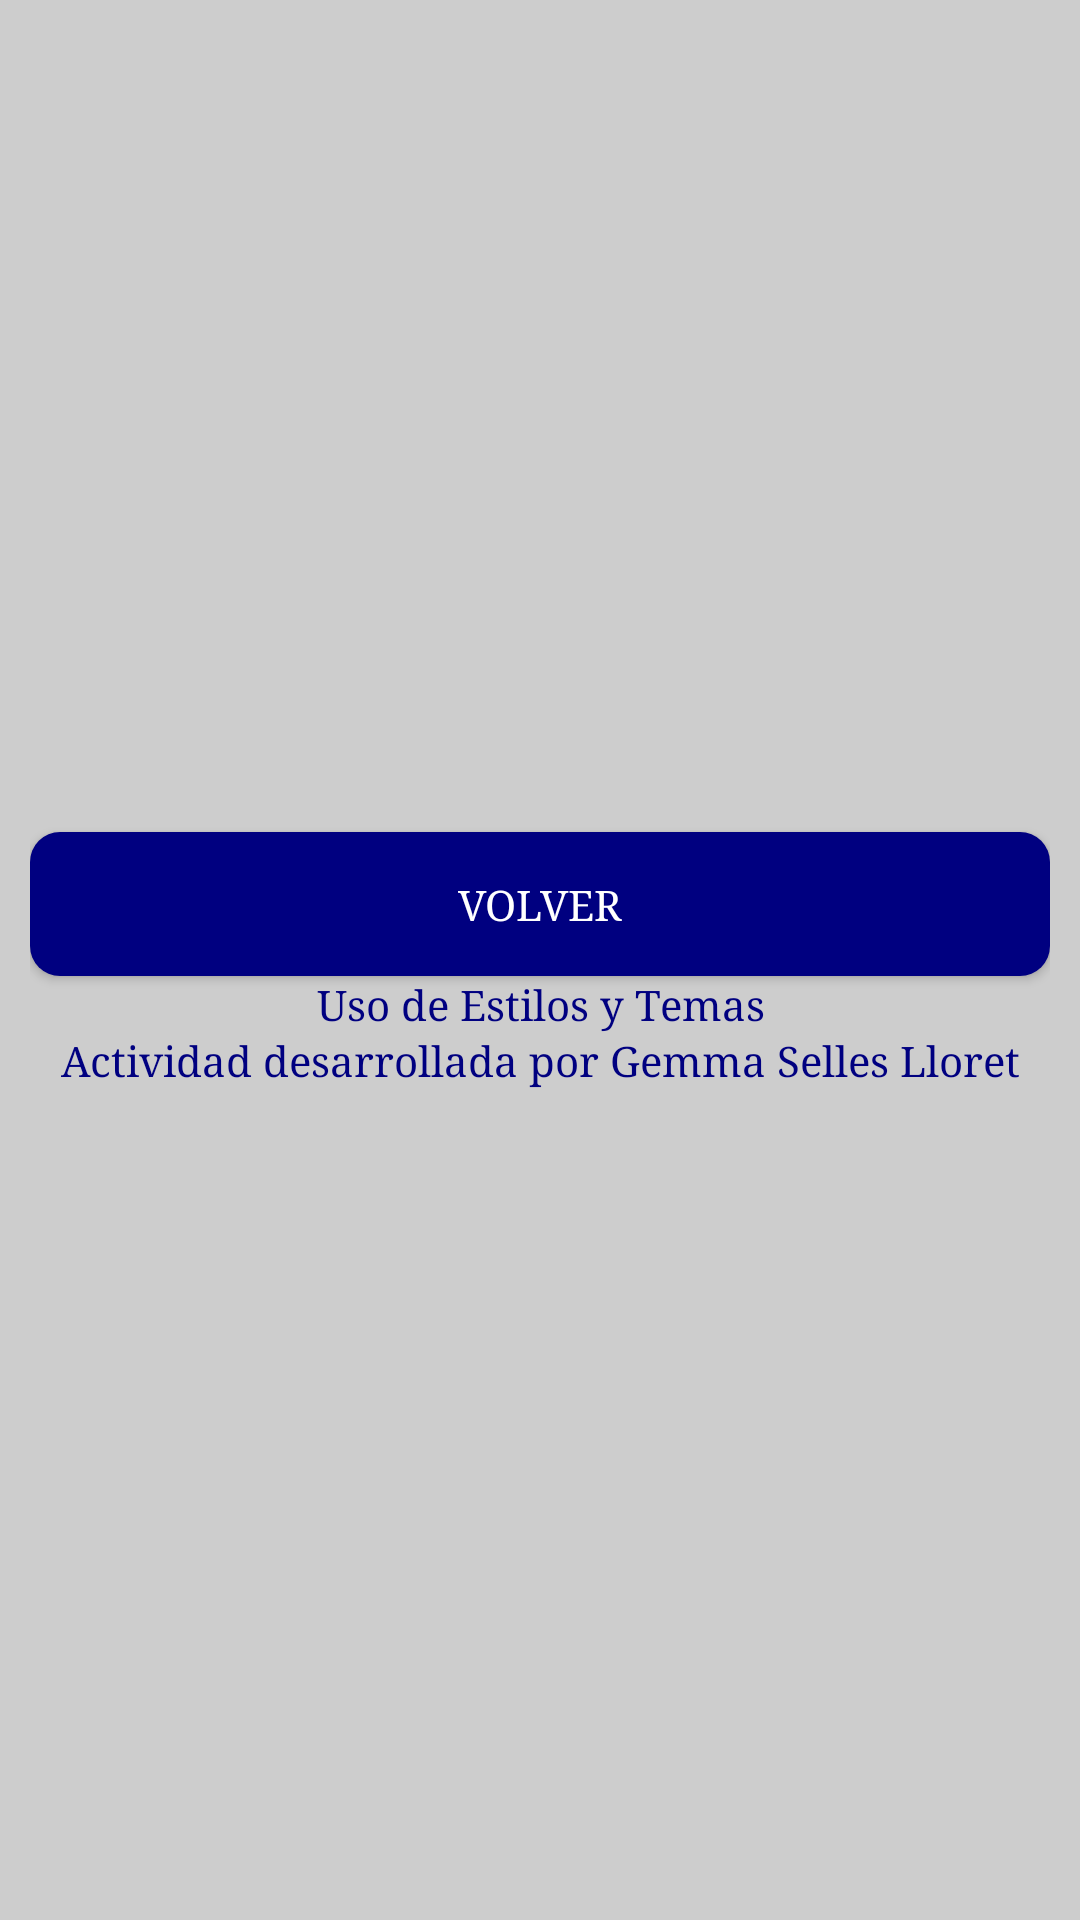

Layout XML and referenced resources for this Android screen:
<!-- AndroidManifest.xml: application theme Theme.PersonalizApp -->
<!-- res/layout/actividad2_estilos.xml -->
<?xml version="1.0" encoding="utf-8"?>
<LinearLayout xmlns:android="http://schemas.android.com/apk/res/android"
    android:layout_width="match_parent"
    android:layout_height="match_parent"
    android:gravity="center"
    android:orientation="vertical"
    android:padding="10dp">

    <Button
        android:id="@+id/buttonVolver"
        style="@style/EstiloBoton"
        android:layout_width="match_parent"
        android:layout_height="wrap_content"
        android:text="@string/volver" />

    <TextView
        android:id="@+id/textView2"
        android:layout_width="match_parent"
        android:layout_height="wrap_content"
        android:text="Uso de Estilos y Temas" />

    <TextView
        android:id="@+id/textView3"
        android:layout_width="match_parent"
        android:layout_height="wrap_content"
        android:text="Actividad desarrollada por Gemma Selles Lloret" />
</LinearLayout>
<!-- resources referenced by this layout -->
<resources>
  <string name="volver">Volver</string>
  <style name="EstiloBoton">
          <item name="android:background">@drawable/fondo_boton</item>
          <item name="android:gravity">center</item>
          <item name="android:textColor">@color/white</item>
      </style>
  <style name="Theme.PersonalizApp" parent="Theme.AppCompat.Light.NoActionBar">
          
          <item name="android:windowBackground">@color/color_fondo</item>
          
          <item name="android:textColor">@color/color_texto</item>
          <item name="fontFamily">serif</item>
  
          <item name="android:textViewStyle">@style/TextViewTheme</item>
      </style>
  <!-- drawable fondo_boton (drawable) -->
  <?xml version="1.0" encoding="utf-8"?>
  <shape xmlns:android="http://schemas.android.com/apk/res/android"
      android:shape="rectangle">
      <solid android:color="@color/color_texto"/>
  
      <corners android:radius="10dp"/>
  </shape>
  <color name="white">#FFFFFFFF</color>
  <color name="color_fondo">#CDCDCD</color>
  <color name="color_texto">#000080</color>
  <style name="TextViewTheme">
          
          <item name="android:textColor">@color/color_texto</item>
          <item name="android:gravity">center</item>
      </style>
</resources>
